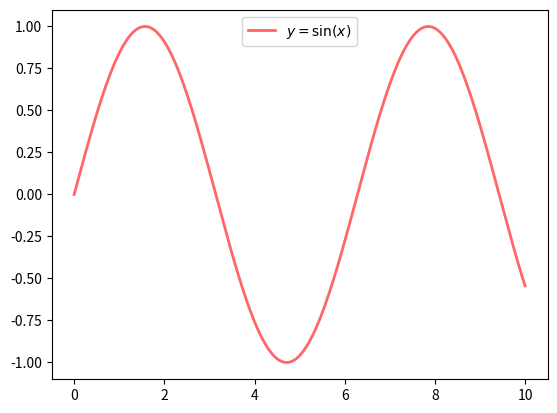

This figure's Python source:
import matplotlib.pyplot as plt 
import numpy as np
fig, ax = plt.subplots()
x = np.linspace(0, 10, 200)
y = np.sin(x)
ax.plot(x, y, 'r-', linewidth=2, label=r'$y=\sin(x)$', alpha=0.6)
ax.legend(loc='upper center')
plt.show()

